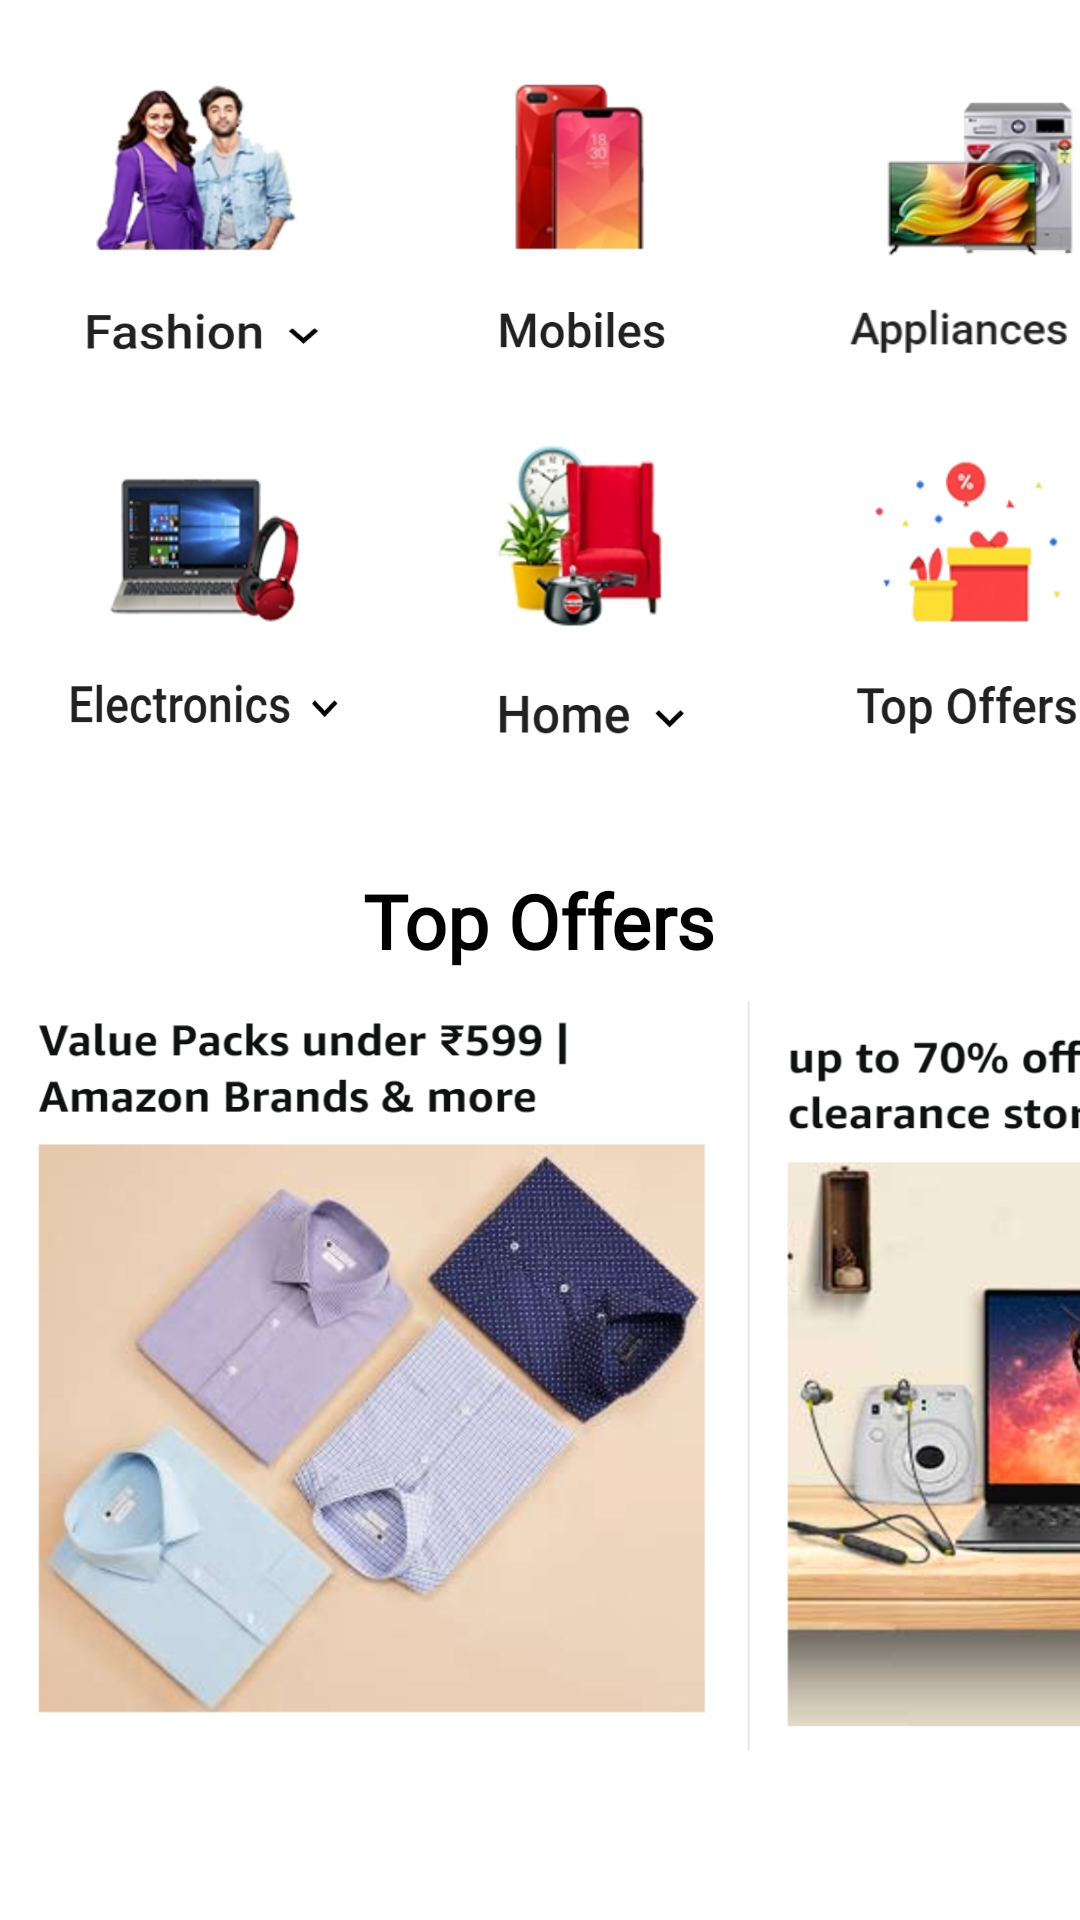

Reconstruct the res/layout file that produces this screen, plus the resources it refers to.
<!-- AndroidManifest.xml: application theme Theme.MobileVarificationOTP -->
<!-- res/layout/fragment_mall.xml -->
<?xml version="1.0" encoding="utf-8"?>
<FrameLayout xmlns:android="http://schemas.android.com/apk/res/android"
    xmlns:tools="http://schemas.android.com/tools"
    android:layout_width="match_parent"
    android:layout_height="match_parent"
    xmlns:app="http://schemas.android.com/apk/res-auto"
    android:background="@android:color/white"
    tools:context=".Mall">

    <ScrollView
        android:layout_width="match_parent"
        android:layout_height="match_parent"
        android:scrollbarSize="10dp"
        android:scrollbars="none">

        <LinearLayout
            android:layout_width="match_parent"
            android:layout_height="match_parent"
            android:orientation="vertical">

            <HorizontalScrollView
                android:layout_width="match_parent"
                android:layout_height="match_parent"
                android:layout_marginTop="20dp"
                android:scrollbarSize="13dp"
                android:scrollbars="none">

                <LinearLayout
                    android:layout_width="wrap_content"
                    android:layout_height="match_parent"
                    android:orientation="horizontal">

                    <ImageView
                        android:layout_width="120dp"
                        android:layout_height="110dp"
                        android:layout_rowWeight="1"
                        android:layout_columnWeight="1"
                        android:layout_gravity="center"
                        android:layout_marginLeft="5dp"
                        android:layout_marginRight="5dp"
                        android:background="@drawable/fashion"
                        app:cardCornerRadius="12dp" />

                    <ImageView
                        android:layout_width="120dp"
                        android:layout_height="110dp"
                        android:layout_rowWeight="1"
                        android:layout_columnWeight="1"
                        android:layout_gravity="center"
                        android:layout_marginLeft="5dp"
                        android:layout_marginRight="5dp"
                        android:background="@drawable/mobile"
                        app:cardCornerRadius="12dp" />

                    <ImageView
                        android:layout_width="120dp"
                        android:layout_height="110dp"
                        android:layout_rowWeight="1"
                        android:layout_columnWeight="1"
                        android:layout_gravity="center"
                        android:layout_marginLeft="5dp"
                        android:layout_marginRight="5dp"
                        android:background="@drawable/appliance"
                        app:cardCornerRadius="12dp" />

                    <ImageView
                        android:layout_width="120dp"
                        android:layout_height="110dp"
                        android:layout_rowWeight="1"
                        android:layout_columnWeight="1"
                        android:layout_gravity="center"
                        android:layout_marginLeft="5dp"
                        android:layout_marginRight="5dp"
                        android:background="@drawable/grocery"
                        app:cardCornerRadius="12dp" />

                </LinearLayout>

            </HorizontalScrollView>

            <HorizontalScrollView
                android:layout_width="match_parent"
                android:layout_height="match_parent"
                android:layout_marginTop="10dp"
                android:scrollbarSize="10dp"
                android:scrollbars="none">

                <LinearLayout
                    android:layout_width="wrap_content"
                    android:layout_height="match_parent"
                    android:orientation="horizontal">

                    <ImageView
                        android:layout_width="120dp"
                        android:layout_height="120dp"
                        android:layout_rowWeight="1"
                        android:layout_columnWeight="1"
                        android:layout_gravity="center"
                        android:layout_marginLeft="5dp"
                        android:layout_marginRight="5dp"
                        android:background="@drawable/electronic"
                        app:cardCornerRadius="12dp" />

                    <ImageView
                        android:layout_width="120dp"
                        android:layout_height="120dp"
                        android:layout_rowWeight="1"
                        android:layout_columnWeight="1"
                        android:layout_gravity="center"
                        android:layout_marginLeft="5dp"
                        android:layout_marginRight="5dp"
                        android:background="@drawable/home"
                        app:cardCornerRadius="12dp" />

                    <ImageView
                        android:layout_width="120dp"
                        android:layout_height="120dp"
                        android:layout_rowWeight="1"
                        android:layout_columnWeight="1"
                        android:layout_gravity="center"
                        android:layout_marginLeft="5dp"
                        android:layout_marginRight="5dp"
                        android:background="@drawable/offers"
                        app:cardCornerRadius="12dp" />

                    <ImageView
                        android:layout_width="120dp"
                        android:layout_height="120dp"
                        android:layout_rowWeight="1"
                        android:layout_columnWeight="1"
                        android:layout_gravity="center"
                        android:layout_marginLeft="5dp"
                        android:layout_marginRight="5dp"
                        android:background="@drawable/more"
                        app:cardCornerRadius="12dp" />

                </LinearLayout>

            </HorizontalScrollView>

            <TextView
                android:layout_width="wrap_content"
                android:layout_height="wrap_content"
                android:layout_gravity="center"
                android:layout_marginTop="30dp"
                android:fontFamily="@font/abeezee"
                android:text="Top Offers"
                android:textColor="@android:color/black"
                android:textSize="25sp"
                android:textStyle="bold" />

            <HorizontalScrollView
                android:layout_width="match_parent"
                android:layout_height="match_parent"
                android:layout_marginTop="10dp"
                android:scrollbarSize="0dp"
                android:scrollbars="none">

                <LinearLayout
                    android:layout_width="wrap_content"
                    android:layout_height="match_parent"
                    android:orientation="horizontal">

                    <ImageView
                        android:layout_width="250dp"
                        android:layout_height="250dp"
                        android:layout_rowWeight="1"
                        android:layout_columnWeight="1"
                        android:layout_gravity="center"
                        android:background="@drawable/shirts"
                        app:cardCornerRadius="12dp" />

                    <ImageView
                        android:layout_width="250dp"
                        android:layout_height="250dp"
                        android:layout_rowWeight="1"
                        android:layout_columnWeight="1"
                        android:layout_gravity="center"
                        android:background="@drawable/computer"
                        app:cardCornerRadius="12dp" />

                    <ImageView
                        android:layout_width="250dp"
                        android:layout_height="250dp"
                        android:layout_rowWeight="1"
                        android:layout_columnWeight="1"
                        android:layout_gravity="center"
                        android:background="@drawable/automotive"
                        app:cardCornerRadius="12dp" />

                    <ImageView
                        android:layout_width="250dp"
                        android:layout_height="250dp"
                        android:layout_rowWeight="1"
                        android:layout_columnWeight="1"
                        android:layout_gravity="center"
                        android:background="@drawable/pets"
                        app:cardCornerRadius="12dp" />

                </LinearLayout>

            </HorizontalScrollView>

        </LinearLayout>

    </ScrollView>

</FrameLayout>
<!-- resources referenced by this layout -->
<resources>
  <!-- drawable appliance: png bitmap (drawable, 101418 bytes) -->
  <!-- drawable automotive: png bitmap (drawable, 452944 bytes) -->
  <!-- drawable computer: png bitmap (drawable, 361749 bytes) -->
  <!-- drawable electronic: png bitmap (drawable, 75213 bytes) -->
  <!-- drawable fashion: png bitmap (drawable, 87166 bytes) -->
  <!-- drawable grocery: png bitmap (drawable, 117101 bytes) -->
  <!-- drawable home: png bitmap (drawable, 75207 bytes) -->
  <!-- drawable mobile: png bitmap (drawable, 52982 bytes) -->
  <!-- drawable more: png bitmap (drawable, 112344 bytes) -->
  <!-- drawable offers: png bitmap (drawable, 35303 bytes) -->
  <!-- drawable pets: png bitmap (drawable, 493744 bytes) -->
  <!-- drawable shirts: png bitmap (drawable, 415617 bytes) -->
  <style name="Theme.MobileVarificationOTP" parent="Theme.MaterialComponents.DayNight.NoActionBar">
          
          <item name="colorPrimary">@color/purple_500</item>
          <item name="colorPrimaryVariant">@color/purple_700</item>
          <item name="colorOnPrimary">@color/white</item>
          
          <item name="colorSecondary">@color/teal_200</item>
          <item name="colorSecondaryVariant">@color/teal_700</item>
          <item name="colorOnSecondary">@color/black</item>
          
          <item name="android:statusBarColor" tools:targetApi="l">?attr/colorPrimaryVariant</item>
          
      </style>
  <color name="purple_500">#FF6200EE</color>
  <color name="purple_700">#FF3700B3</color>
  <color name="white">#FFFFFFFF</color>
  <color name="teal_200">#FF03DAC5</color>
  <color name="teal_700">#FF018786</color>
  <color name="black">#FF000000</color>
</resources>
